The GitHub repository NikitaDas1998/Agro_AI contains a labelled image folder "Dataset" with 4 categories: black rot, esca, healthy, leaf blight. Examples follow, each with its label.

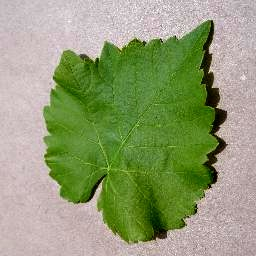
Label: healthy

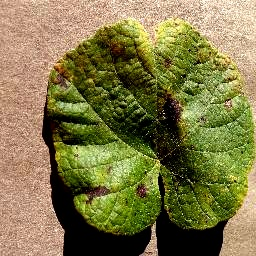
Label: leaf blight

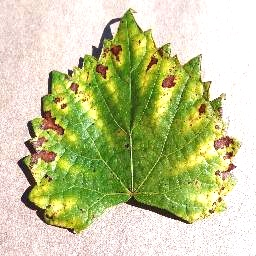
Label: esca

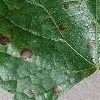
Label: black rot

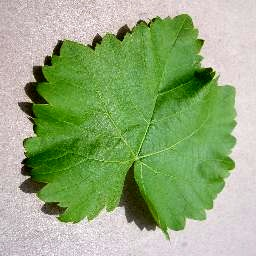
Label: healthy

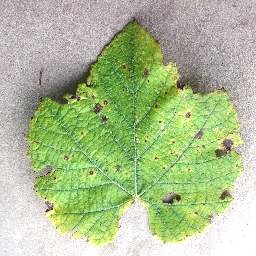
Label: leaf blight
